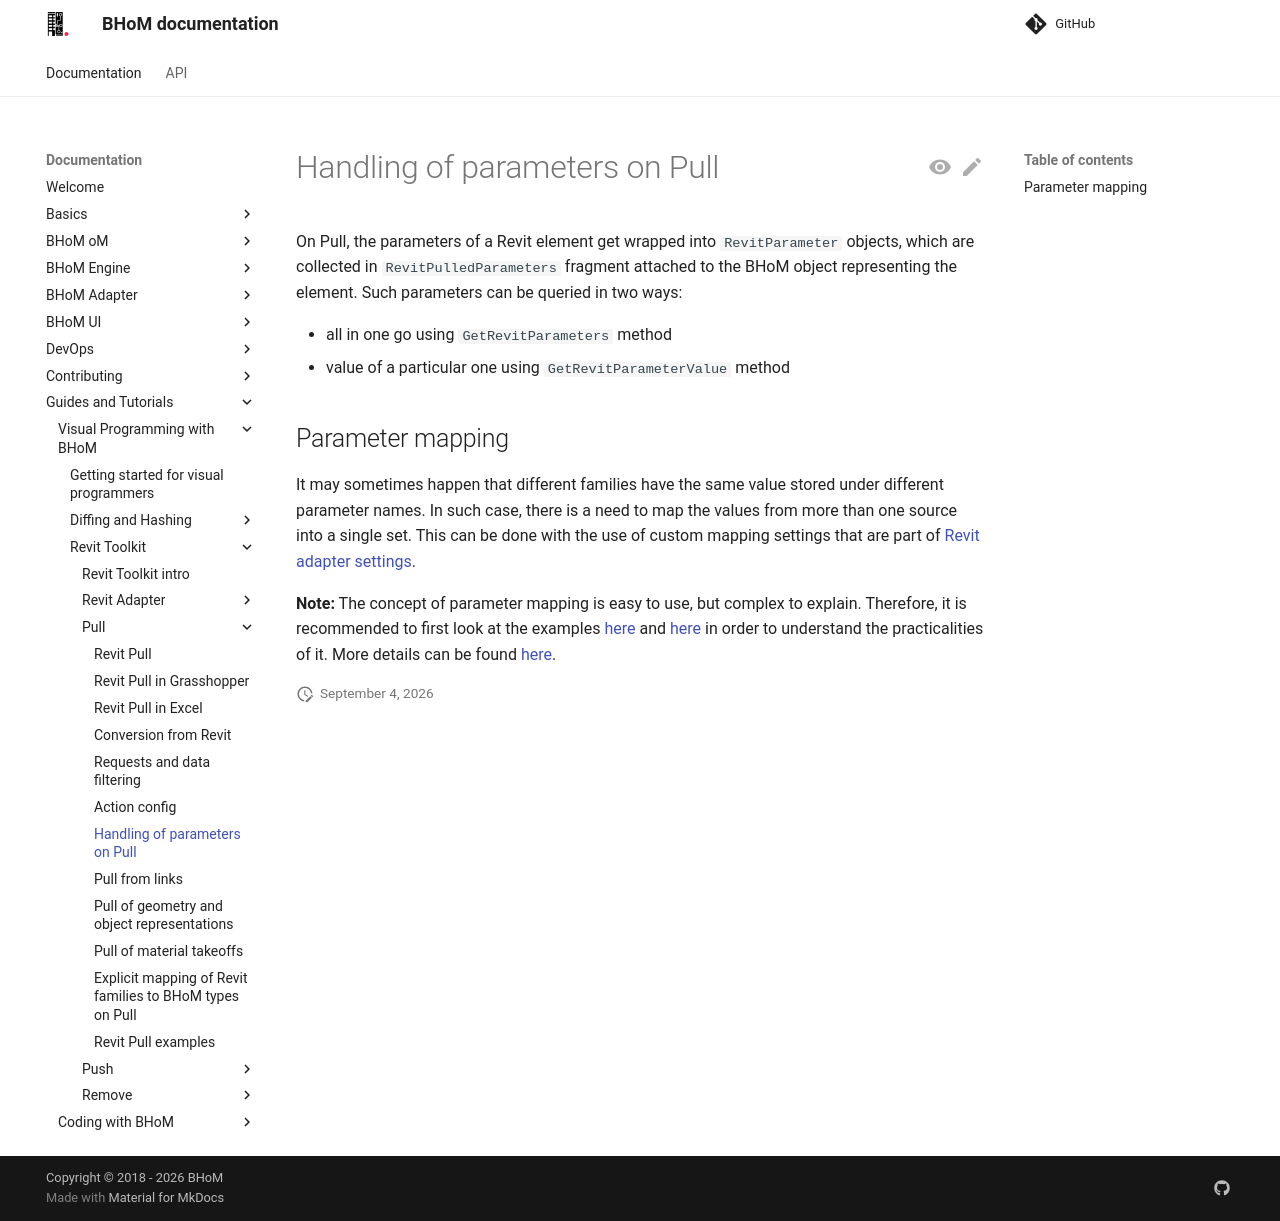

repository: BHoM/documentation · page: Guides-and-Tutorials/Visual-Programming-with-BHoM/Revit Toolkit/Pull/Handling of Parameters/index.html · generator: mkdocs

# Handling of parameters on Pull
On Pull, the parameters of a Revit element get wrapped into `RevitParameter` objects, which are collected in `RevitPulledParameters` fragment attached to the BHoM object representing the element. Such parameters can be queried in two ways:

- all in one go using `GetRevitParameters` method
- value of a particular one using `GetRevitParameterValue` method

## Parameter mapping
It may sometimes happen that different families have the same value stored under different parameter names. In such case, there is a need to map the values from more than one source into a single set. This can be done with the use of custom mapping settings that are part of [Revit adapter settings](../../Revit Adapter#settings).

**Note:** The concept of parameter mapping is easy to use, but complex to explain. Therefore, it is recommended to first look at the examples [here](../Pull Examples#inspecting-parameters) and [here](../../Push/Push Examples#pushing-elements-with-parameters) in order to understand the practicalities of it. More details can be found [here](../../../../Coding-with-BHoM/Revit Toolkit/Handling of Parameters).
